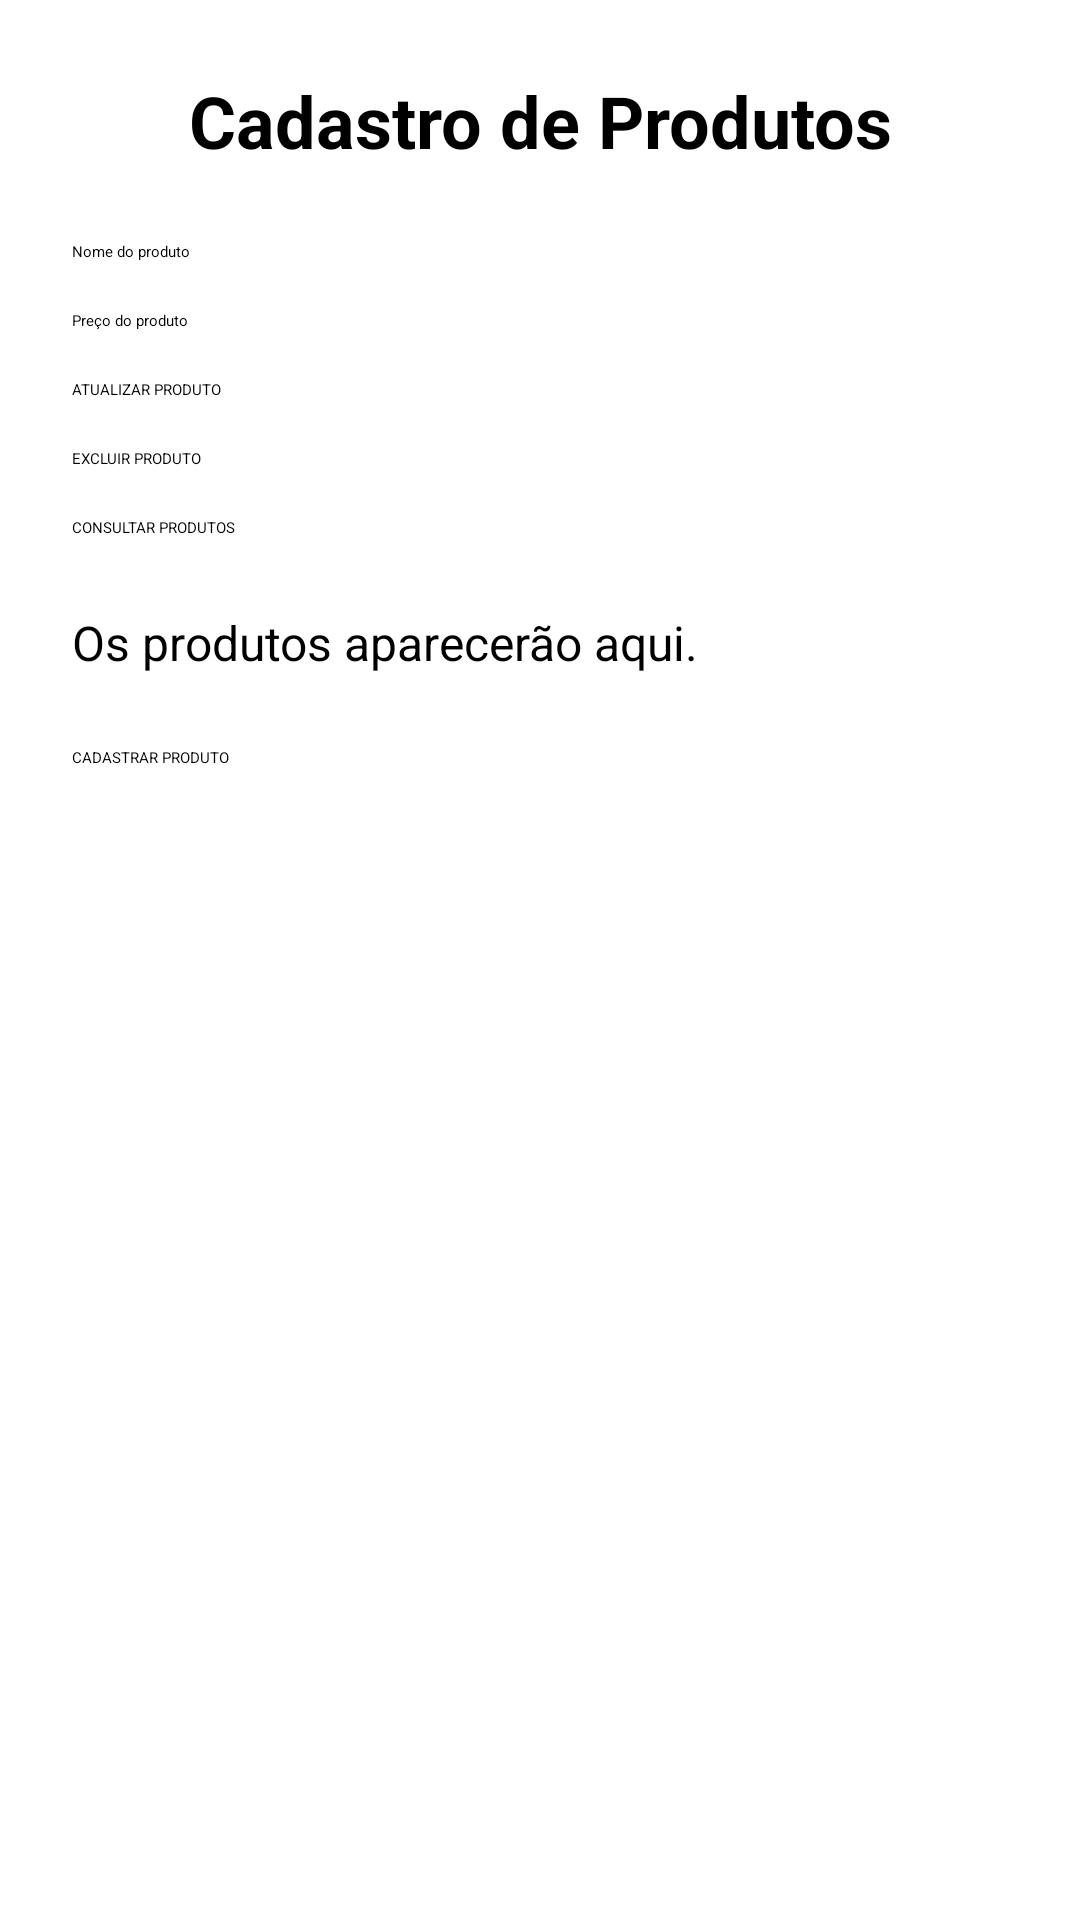

Produce the Android XML layout that renders to this screen, including the resource entries it uses.
<!-- AndroidManifest.xml: application theme Theme.AndroidFirebase -->
<!-- res/layout/activity_main.xml -->
<?xml version="1.0" encoding="utf-8"?>
<LinearLayout
    xmlns:android="http://schemas.android.com/apk/res/android"
    android:layout_width="match_parent"
    android:layout_height="match_parent"
    android:orientation="vertical"
    android:padding="24dp">

    <TextView
        android:layout_width="match_parent"
        android:layout_height="wrap_content"
        android:text="Cadastro de Produtos"
        android:textSize="24sp"
        android:textStyle="bold"
        android:gravity="center"
        android:layout_marginBottom="24dp"/>

    <EditText
        android:id="@+id/edtNomeProduto"
        android:layout_width="match_parent"
        android:layout_height="wrap_content"
        android:hint="Nome do produto"
        android:inputType="textCapSentences"/>

    <EditText
        android:id="@+id/edtPrecoProduto"
        android:layout_width="match_parent"
        android:layout_height="wrap_content"
        android:hint="Preço do produto"
        android:inputType="numberDecimal"
        android:layout_marginTop="16dp"/>

    <Button
        android:id="@+id/btnAtualizarProduto"
        android:layout_width="match_parent"
        android:layout_height="wrap_content"
        android:text="ATUALIZAR PRODUTO"
        android:layout_marginTop="16dp"/>

    <Button
        android:id="@+id/btnExcluirProduto"
        android:layout_width="match_parent"
        android:layout_height="wrap_content"
        android:text="EXCLUIR PRODUTO"
        android:layout_marginTop="16dp"/>


    <Button
        android:id="@+id/btnConsultarProdutos"
        android:layout_width="match_parent"
        android:layout_height="wrap_content"
        android:text="CONSULTAR PRODUTOS"
        android:layout_marginTop="16dp"/>

    <TextView
        android:id="@+id/txtListaProdutos"
        android:layout_width="match_parent"
        android:layout_height="wrap_content"
        android:text="Os produtos aparecerão aqui."
        android:textSize="16sp"
        android:layout_marginTop="24dp"/>


    <Button
        android:id="@+id/btnSalvarProduto"
        android:layout_width="match_parent"
        android:layout_height="wrap_content"
        android:text="CADASTRAR PRODUTO"
        android:layout_marginTop="24dp"/>

</LinearLayout>
<!-- resources referenced by this layout -->
<resources>
  <style name="Theme.AndroidFirebase" parent="Base.Theme.AndroidFirebase">
          
          <item name="android:navigationBarColor">@android:color/transparent</item>
          <item name="android:statusBarColor">@android:color/transparent</item>
          <item name="android:windowLightStatusBar">?attr/isLightTheme</item>
      </style>
</resources>
